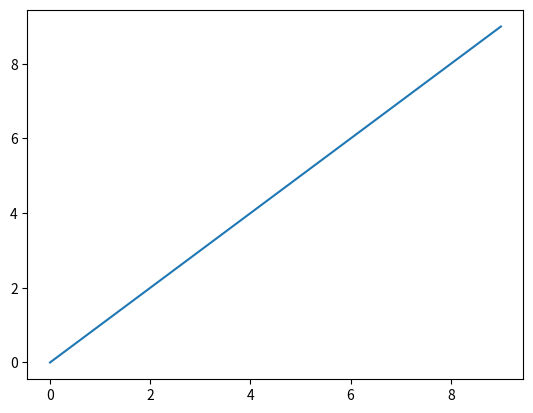
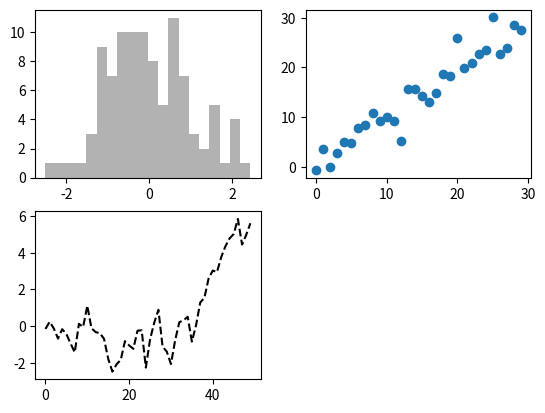
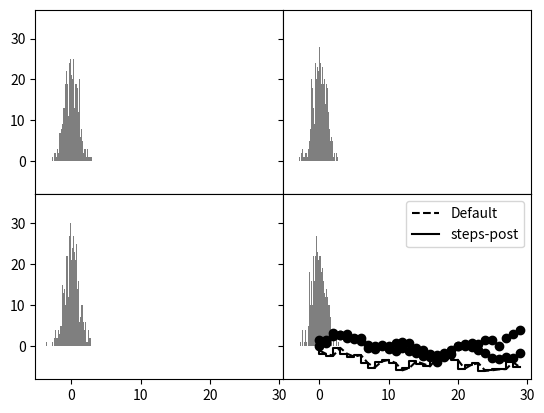
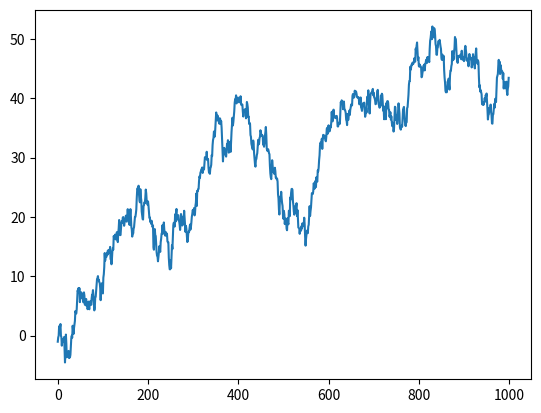
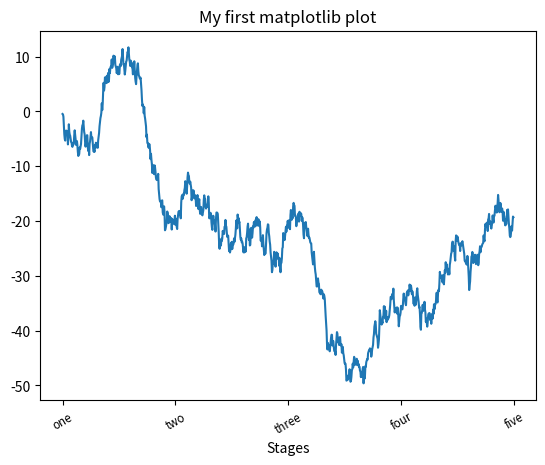
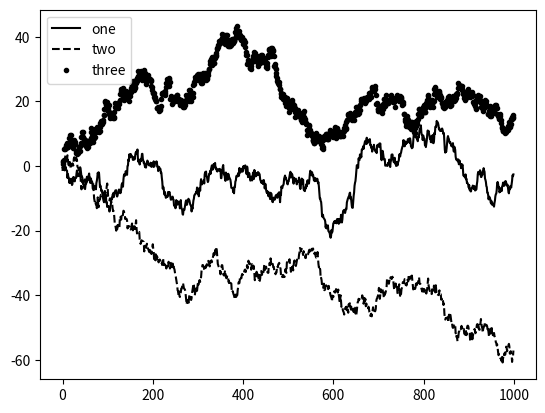
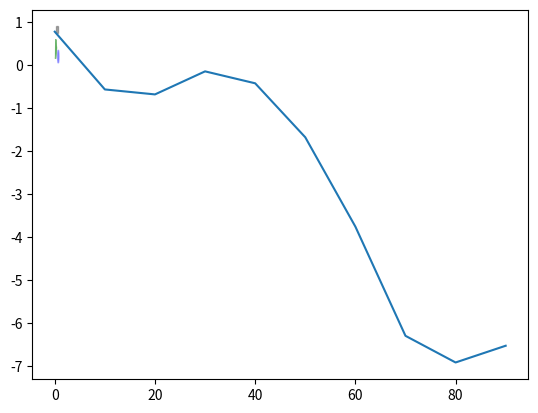
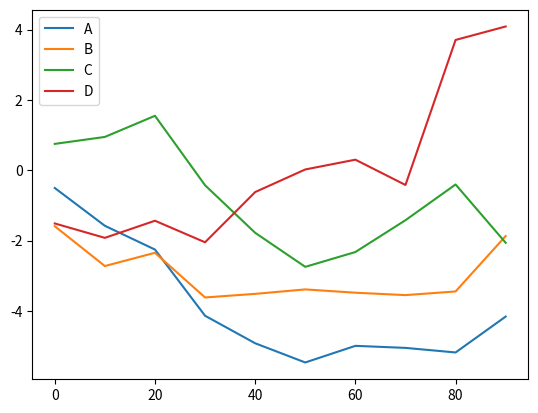
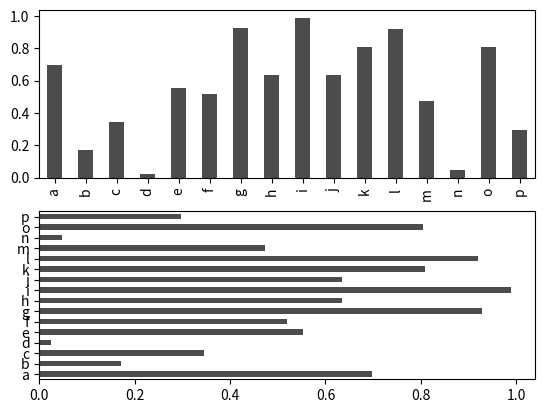
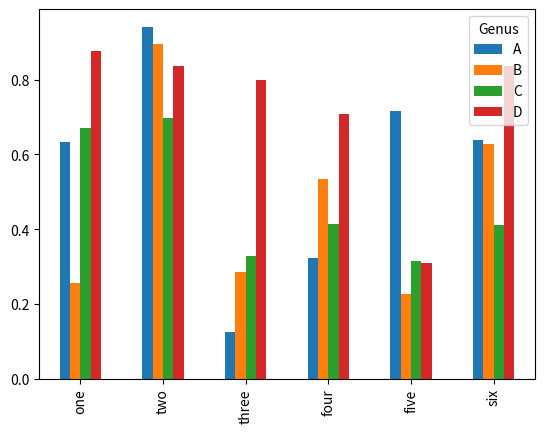
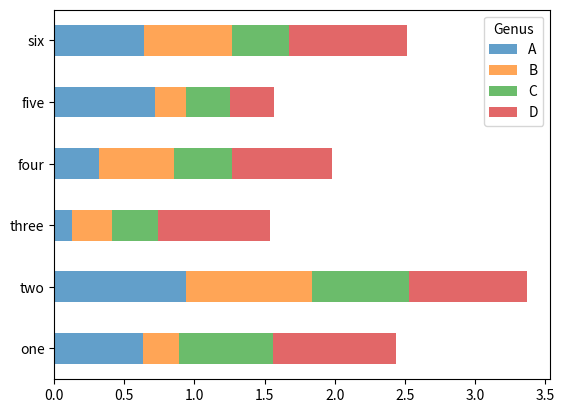

Python code for these plots, in order: (Note: this script raises an exception after producing the figures.)
import matplotlib.pyplot as plt

import numpy as np
import pandas as pd

data=np.arange(10)
data

plt.plot(data)

fig=plt.figure()
ax1=fig.add_subplot(2,2,1)
ax2=fig.add_subplot(2,2,2)
ax3=fig.add_subplot(2,2,3)


plt.plot(np.random.randn(50).cumsum(),'k--')

ax1.hist(np.random.randn(100),bins=20,color='k',alpha=0.3)
ax2.scatter(np.arange(30),np.arange(30)+3*np.random.randn(30))

fig

fig,axes=plt.subplots(2,3)
axes

plt.subplots_adjust(wspace=0,hspace=0)

fig,axes=plt.subplots(2,2,sharex=True,sharey=True)
for i in range(2):
    for j in range(2):
        axes[i,j].hist(np.random.randn(500),bins=50,color='k',alpha=0.5)
plt.subplots_adjust(wspace=0,hspace=0)

plt.plot(np.random.randn(30).cumsum(),'ko--')

plt.plot(np.random.randn(30).cumsum(),color='k',linestyle=':',marker='o')

data=np.random.randn(30).cumsum()
plt.plot(data,'k--',label='Default')
plt.plot(data,'k-',drawstyle='steps',label='steps-post')
plt.legend(loc='best')

fig=plt.figure()
ax=fig.add_subplot(1,1,1)
ax.plot(np.random.randn(1000).cumsum())


fig=plt.figure()
ax=fig.add_subplot(1,1,1)
ticks=ax.set_xticks([0,250,500,750,1000])
labels=ax.set_xticklabels(['one','two','three','four','five'],rotation=30,fontsize='small')
ax.set_title('My first matplotlib plot')
ax.set_xlabel('Stages')
ax.plot(np.random.randn(1000).cumsum(),label='two')

fig=plt.figure()
ax=fig.add_subplot(1,1,1)
ax.plot(np.random.randn(1000).cumsum(),'k',label='one')
ax.plot(np.random.randn(1000).cumsum(),'k--',label='two')
ax.plot(np.random.randn(1000).cumsum(),'k.',label='three')
ax.legend(loc='best')


fig=plt.figure()
ax=fig.add_subplot(1,1,1)
rect=plt.Rectangle((0.2,0.75),0.4,0.15,color='k',alpha=0.3)
circ=plt.Circle((0.7,0.2),0.15,color='b',alpha=0.3)
pgon=plt.Polygon([[0.15,0.15],[0.35,0.4],[0.2,0.6]],color='g',alpha=0.5)
ax.add_patch(rect)
ax.add_patch(circ)
ax.add_patch(pgon)

plt.savefig('figpath.svg')

s=pd.Series(np.random.randn(10).cumsum(),index=np.arange(0,100,10))
s.plot()


df=pd.DataFrame(np.random.randn(10,4).cumsum(0),columns=['A','B','C','D'],index=np.arange(0,100,10))
df.plot()

fig,axes=plt.subplots(2,1)
data=pd.Series(np.random.rand(16),index=list('abcdefghijklmnop'))
data.plot.bar(ax=axes[0],color='k',alpha=0.7)
data.plot.barh(ax=axes[1],color='k',alpha=0.7)

df=pd.DataFrame(np.random.rand(6,4),index=['one','two','three','four','five','six'],columns=pd.Index(['A','B','C','D'],name='Genus'))
df.plot.bar()

df.plot.barh(stacked=True,alpha=0.7)


comp1=np.random.normal(0,1,size=200)
comp2=np.random.normal(10,2,size=200)
values=pd.Series(np.concatenate([comp1,comp2]))
sns.distplot(values,bins=100,color='k')
values.plot(kind='kde',style='k--')
